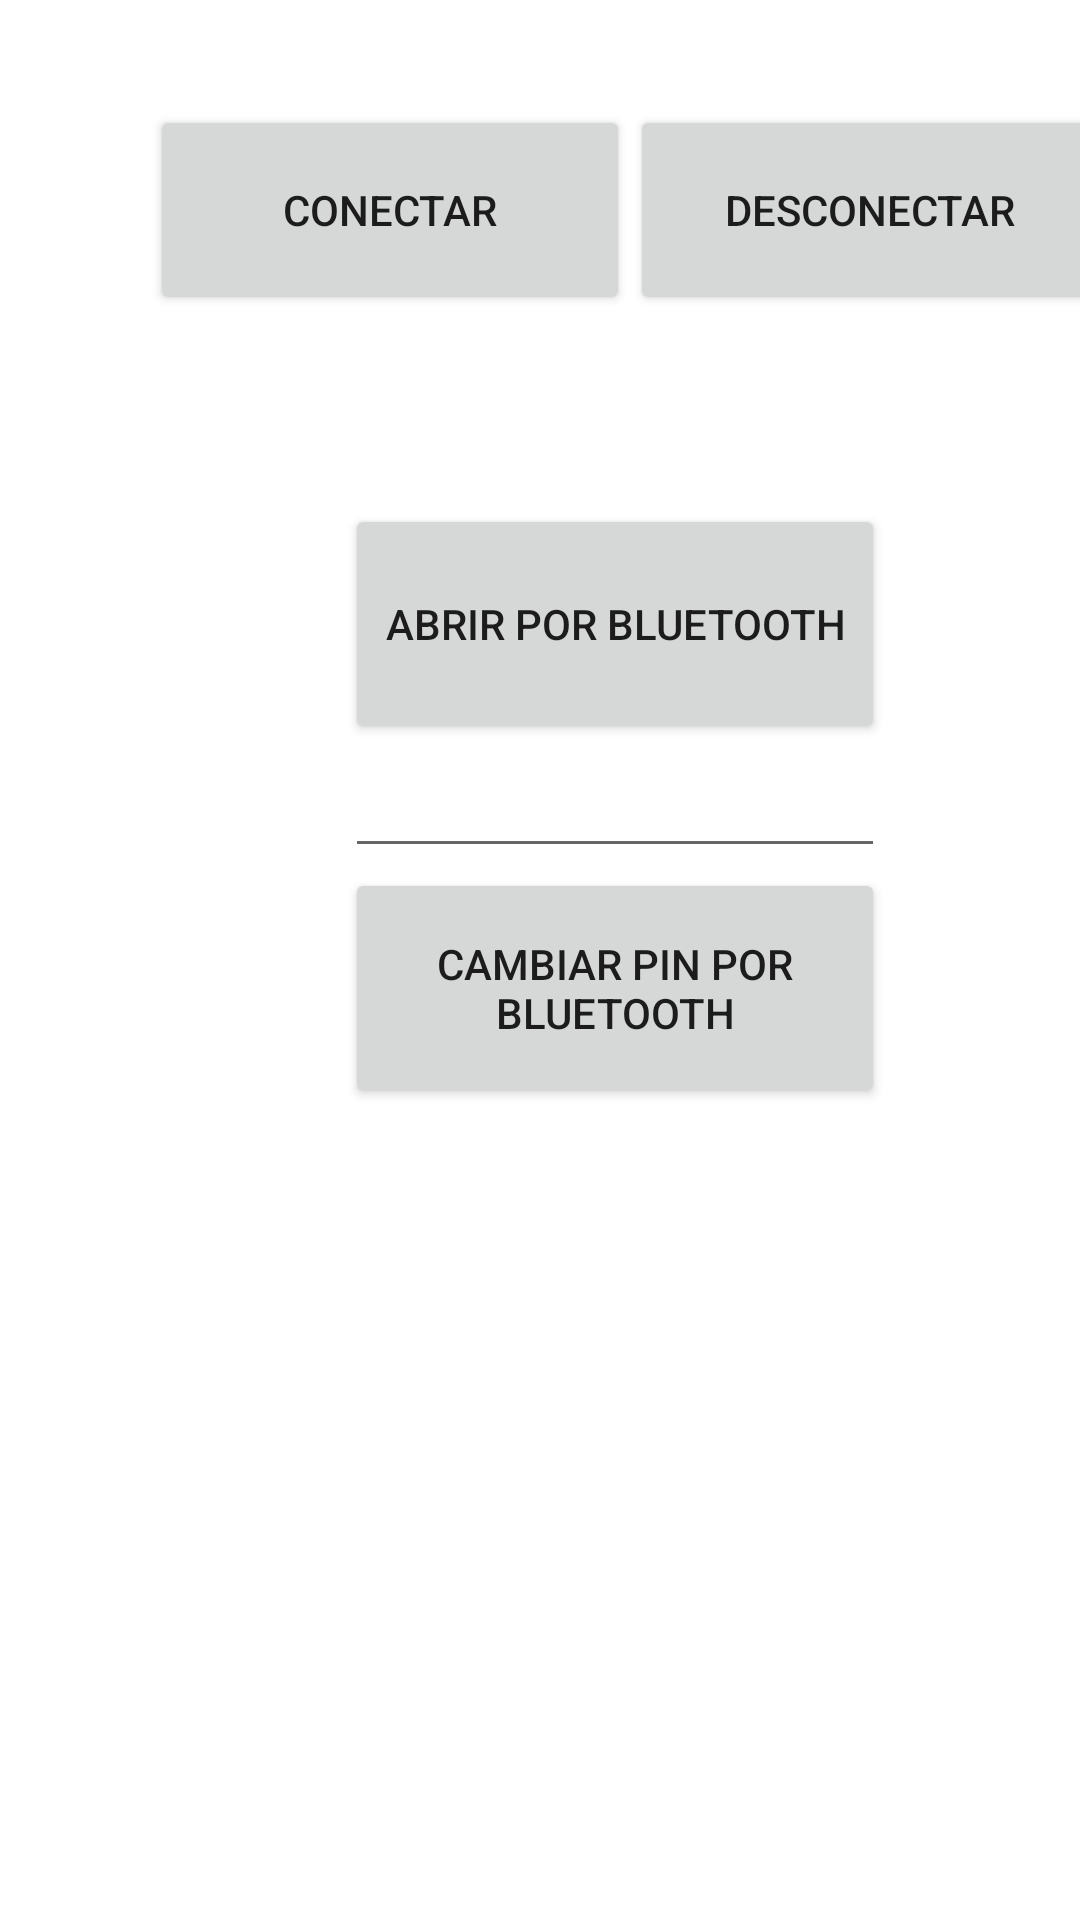

Write the Android layout XML for this screen, with the resource values it uses.
<!-- AndroidManifest.xml: application theme Theme.SmartMailbox -->
<!-- res/layout/fragment_dashboard.xml -->
<?xml version="1.0" encoding="utf-8"?>
<LinearLayout xmlns:android="http://schemas.android.com/apk/res/android"
    xmlns:app="http://schemas.android.com/apk/res-auto"
    xmlns:tools="http://schemas.android.com/tools"
    android:layout_width="match_parent"
    android:layout_height="match_parent"
    android:orientation="vertical"
    tools:context=".ui.dashboard.DashboardFragment">

    <TextView
        android:id="@+id/text_dashboard"
        android:layout_width="match_parent"
        android:layout_height="wrap_content"
        android:layout_marginStart="8dp"
        android:layout_marginTop="8dp"
        android:layout_marginEnd="8dp"
        android:textAlignment="center"
        android:textSize="20sp" />

    <LinearLayout
        android:layout_width="match_parent"
        android:layout_height="wrap_content"
        android:orientation="vertical">

        <LinearLayout
            android:layout_width="wrap_content"
            android:layout_height="wrap_content">

            <Button
                android:id="@+id/conectButton"
                android:layout_width="160dp"
                android:layout_height="70dp"
                android:layout_marginStart="50dp"
                android:text="Conectar" />

            <Button
                android:id="@+id/disconnectButton"
                android:layout_width="160dp"
                android:layout_height="70dp"
                android:text="Desconectar" />
        </LinearLayout>

        <Button
            android:id="@+id/openBTButton"
            android:layout_width="180dp"
            android:layout_height="80dp"
            android:layout_marginStart="115dp"
            android:layout_marginTop="63dp"
            android:text="Abrir por bluetooth" />

        <EditText
            android:id="@+id/editTextNumberPassword"
            android:layout_width="180dp"
            android:layout_height="wrap_content"
            android:layout_marginStart="115dp"
            android:ems="10"
            android:inputType="numberPassword" />

        <Button
            android:id="@+id/changePinBTButton"
            android:layout_width="180dp"
            android:layout_height="80dp"
            android:layout_marginStart="115dp"
            android:text="Cambiar PIN por Bluetooth" />
    </LinearLayout>

</LinearLayout>
<!-- resources referenced by this layout -->
<resources>
  <style name="Theme.SmartMailbox" parent="Theme.MaterialComponents.DayNight.DarkActionBar">
          
          <item name="colorPrimary">@color/purple_500</item>
          <item name="colorPrimaryVariant">@color/purple_700</item>
          <item name="colorOnPrimary">@color/white</item>
          
          <item name="colorSecondary">@color/teal_200</item>
          <item name="colorSecondaryVariant">@color/teal_700</item>
          <item name="colorOnSecondary">@color/black</item>
          
          <item name="android:statusBarColor" tools:targetApi="l">?attr/colorPrimaryVariant</item>
          
      </style>
  <!-- not gathered from this repository: default colours our renderer supplied (Android Studio template values) -->
  <color name="purple_500">#FF6200EE</color>
  <color name="purple_700">#FF3700B3</color>
  <color name="teal_200">#FF03DAC5</color>
  <color name="teal_700">#FF018786</color>
  <color name="black">#FF000000</color>
  <color name="white">#FFFFFFFF</color>
</resources>
